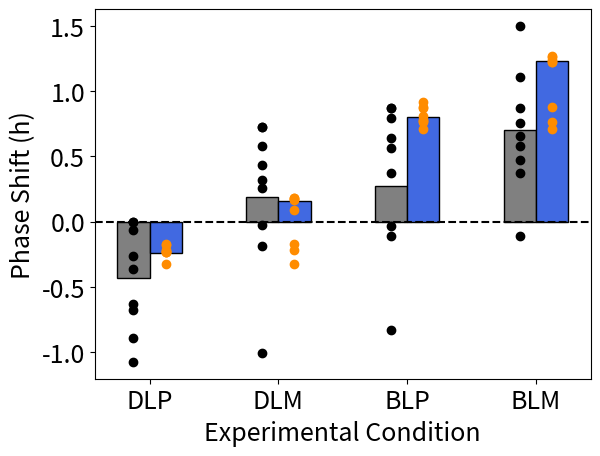

Here is the Python script that generated this plot:
# -*- coding: utf-8 -*-
"""
Created on Mon Mar 25 14:27:57 2024

@author: sstowe

Plotting bar graph of Burke2013 results 
"""


'''
# creating the dataset
data = {'DLP':-0.2, 'DLM':0.2, 'BLP':0.8, 
        'BLM':1.3}
protocol = list(data.keys())
phase_shift = list(data.values())
  
fig = plt.figure(figsize = (10, 5))
 
# creating the bar plot


plt.bar(protocol, phase_shift, color ='maroon', 
        width = 0.4)
plt.axhline(0,linestyle='dashed',color='black')
plt.xlabel("Experimental Condition")
plt.ylabel("Phase Advance (h)")
plt.show()

'''

import numpy as np 
import matplotlib.pyplot as plt 

font = {'weight' : 'normal',
        'size'   : 18}

plt.rc('font', **font)
   
model = [-0.24, 0.16, 0.8, 1.23] 
#[-0.23644603353316285, 0.16099583689388197, 0.8025134255383435, 1.2310223985522342]

Burke2013 = [-0.43, 0.19, 0.27, 0.7] 

# SD
error_SD = [0.16, 0.16, 0.15, 0.19]

# Interindividual Variability 
II_max = [0.44, 0.54, 0.63, 0.81]
II_min = [0.63, 1.21, 1.08, 0.79]

  
n=4
r = np.arange(n) 
width = 0.25
  

plt.bar(r, Burke2013, color = 'grey', 
        width = width, edgecolor = 'black', 
        label='Burke 2013 Data')   
#plt.errorbar(r, Burke2013, yerr=error_SD,color='black',fmt='none',capsize=6,lw=3)
#eb2 = plt.errorbar(r, Burke2013, yerr=[II_min, II_max],fmt='none',color='black',capsize=5)
#eb2[-1][0].set_linestyle('-.')
plt.bar(r + width, model, color = 'royalblue', 
        width = width, edgecolor = 'black', 
        label='Model') 

  
plt.xlabel("Experimental Condition") 
plt.ylabel("Phase Shift (h)") 
  
# plt.grid(linestyle='--') 
plt.xticks(r + width/2,['DLP','DLM','BLP','BLM']) 
plt.plot(r + width, [-0.21897837755552274, -0.21897837755552274, 0.7634377932709313, 0.7634377932709313],'o',color = 'darkorange', label = 'Delayed Light History')
plt.plot(r + width, [-0.23676848429042252, 0.17465555156651646, 0.7786504182689384, 1.2250925127694217],'o',color = 'darkorange',label = 'Advanced Light History')
plt.plot(r + width, [-0.2294450911619066, 0.16380992318019594, 0.8090005638228916, 1.2395028425216879],'o',color = 'darkorange',label = 'Low production')
plt.plot(r + width, [-0.18316323309520754, 0.1807228813350079, 0.8679435614973343, 1.2585500980756947],'o',color = 'darkorange',label = 'High production')
plt.plot(r + width, [-0.17115303825973882, -0.17115695697379607, 0.8756813789396247, 0.8765825262056737],'o',color = 'darkorange',label = 'Early Chronotype')
plt.plot(r + width, [-0.3234762446624444, -0.3234762446624444, 0.7132851442735699, 0.7132851442735699],'o',color = 'darkorange',label = 'Late Chronotype')
plt.plot(r + width, [-0.23653804417646285, 0.18080009999820135, 0.7690794651279518, 1.221421273841564],'o',color = 'darkorange',label = 'Increased Light Intensity')
plt.plot(r + width, [-0.2363937376018157, 0.08931684235497528, 0.9157121172801084, 1.2677500901559142],'o',color = 'darkorange',label = 'Decreased Light Intensity')

plt.plot(r, [-1.0762711864406778, -1.0084745762711864, -0.8305084745762707, -0.11016949152542344],'o',color = 'black')
plt.plot(r, [-0.8898305084745757, -0.18644067796610164, -0.11016949152542344, 0.3728813559322035],'o',color = 'black')
plt.plot(r, [-0.6779661016949152, -0.025423728813559254, -0.03389830508474567, 0.47457627118644097],'o',color = 'black')
plt.plot(r, [-0.6355932203389831, 0.25423728813559343, 0.3728813559322035, 0.576271186440678],'o',color = 'black')
plt.plot(r, [-0.36440677966101687, 0.322033898305085, 0.5677966101694916, 0.6525423728813562],'o',color = 'black')
plt.plot(r, [-0.2627118644067794, 0.43220338983050866, 0.6440677966101698, 0.7542372881355932],'o',color = 'black')
plt.plot(r, [-0.06779661016949134, 0.576271186440678, 0.7966101694915257, 0.8728813559322035],'o',color = 'black')
plt.plot(r, [0, 0.728813559322034, 0.8728813559322035, 1.1101694915254239],'o',color = 'black')
plt.plot(r, [0, 0.728813559322034, 0.8728813559322035, 1.5],'o',color = 'black')

plt.axhline(0,linestyle='dashed',color='black')
#plt.legend(["Model", "Data"], loc ='center right', bbox_to_anchor=(1.7, 0.5)) 
plt.show()



